Labelled photos from "data", an image-classification folder in angelabk49/osteoporosis-detection. The possible labels are: normal, osteopenia, osteoporosis.

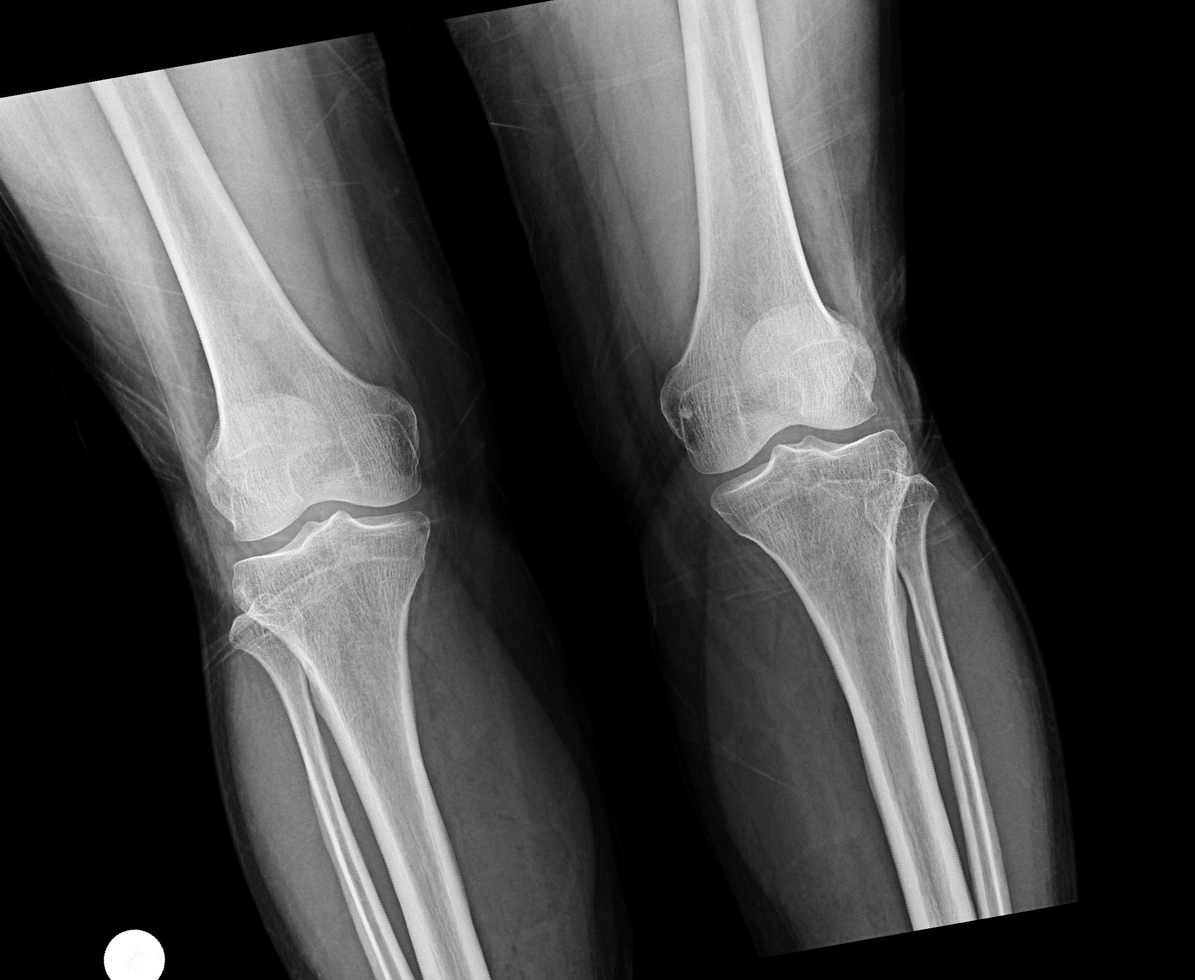
Label: normal

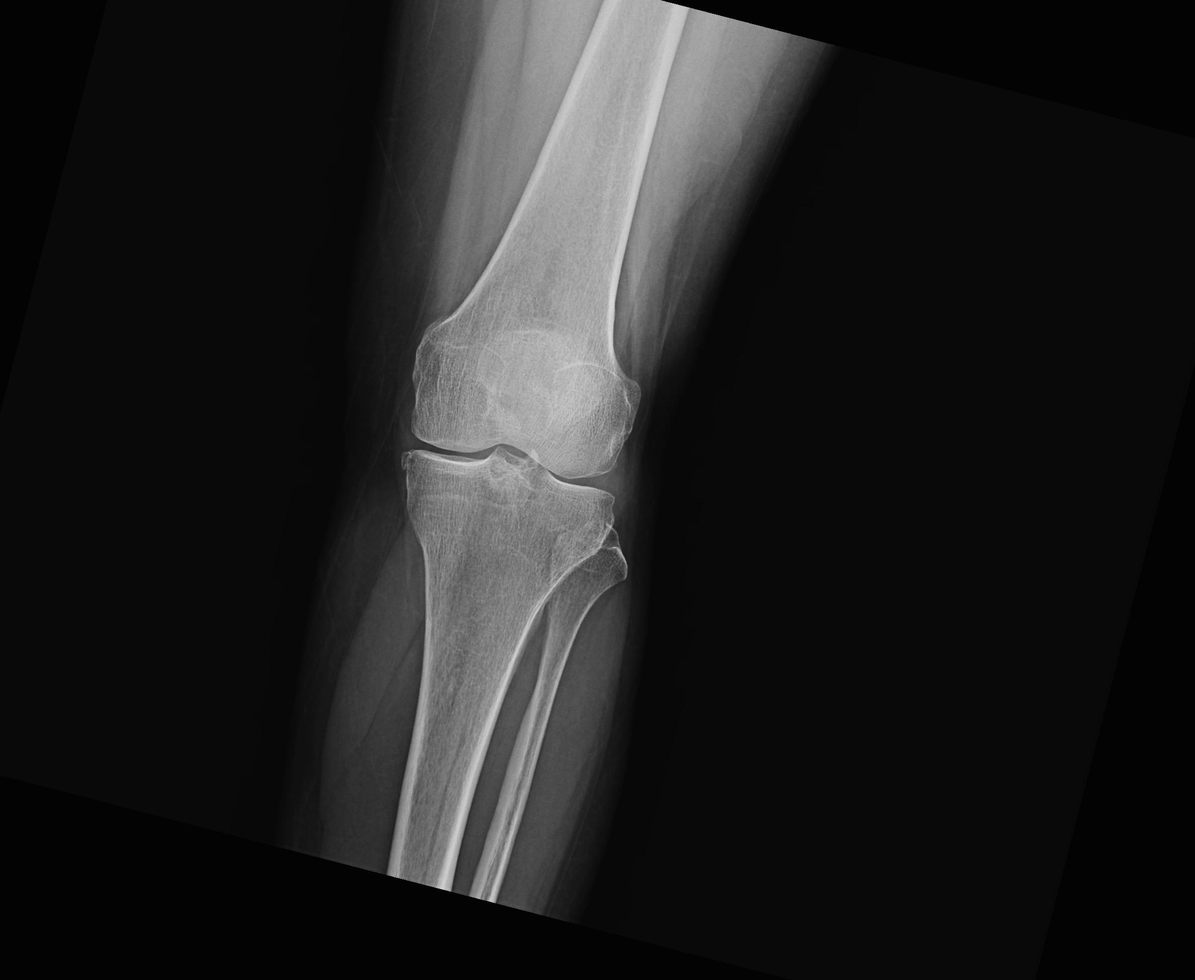
Label: normal

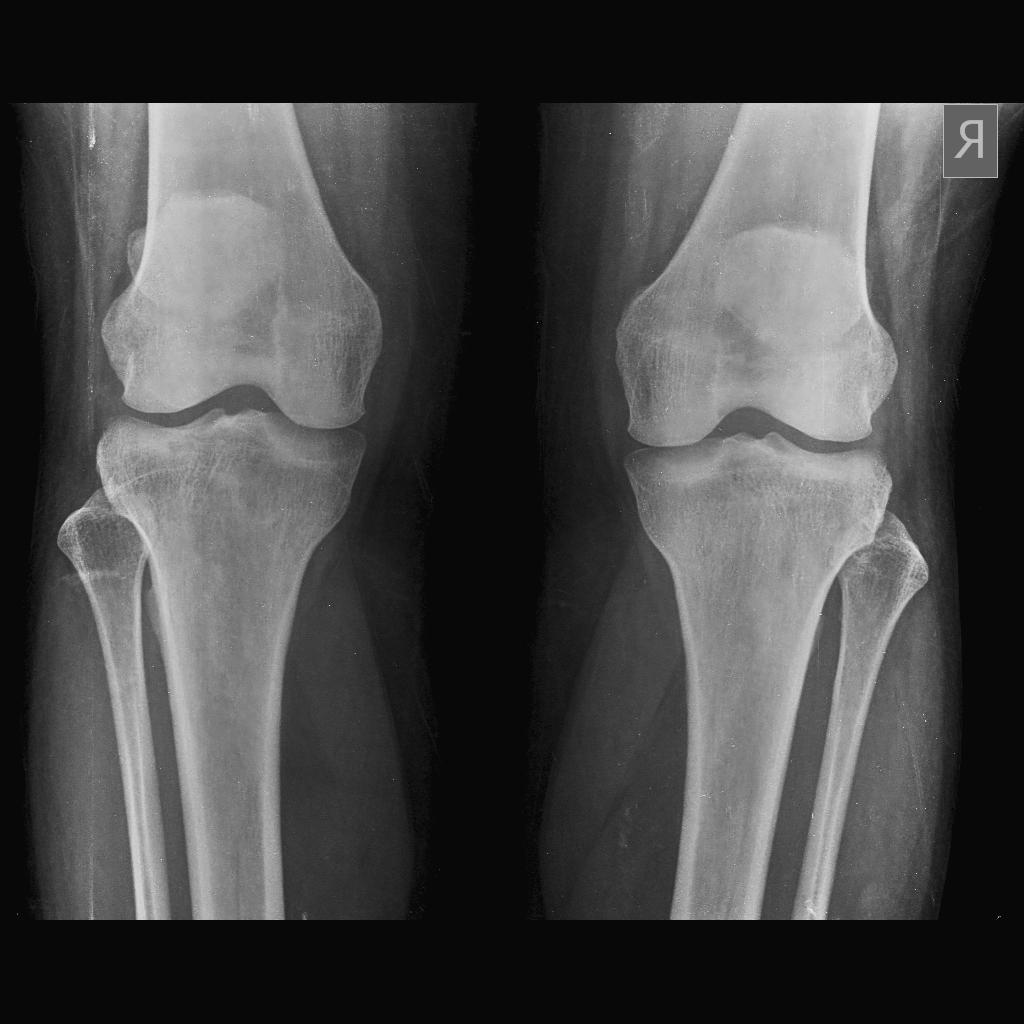
Label: osteopenia

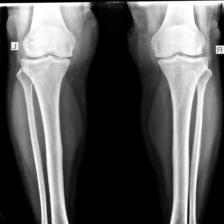
Label: osteoporosis

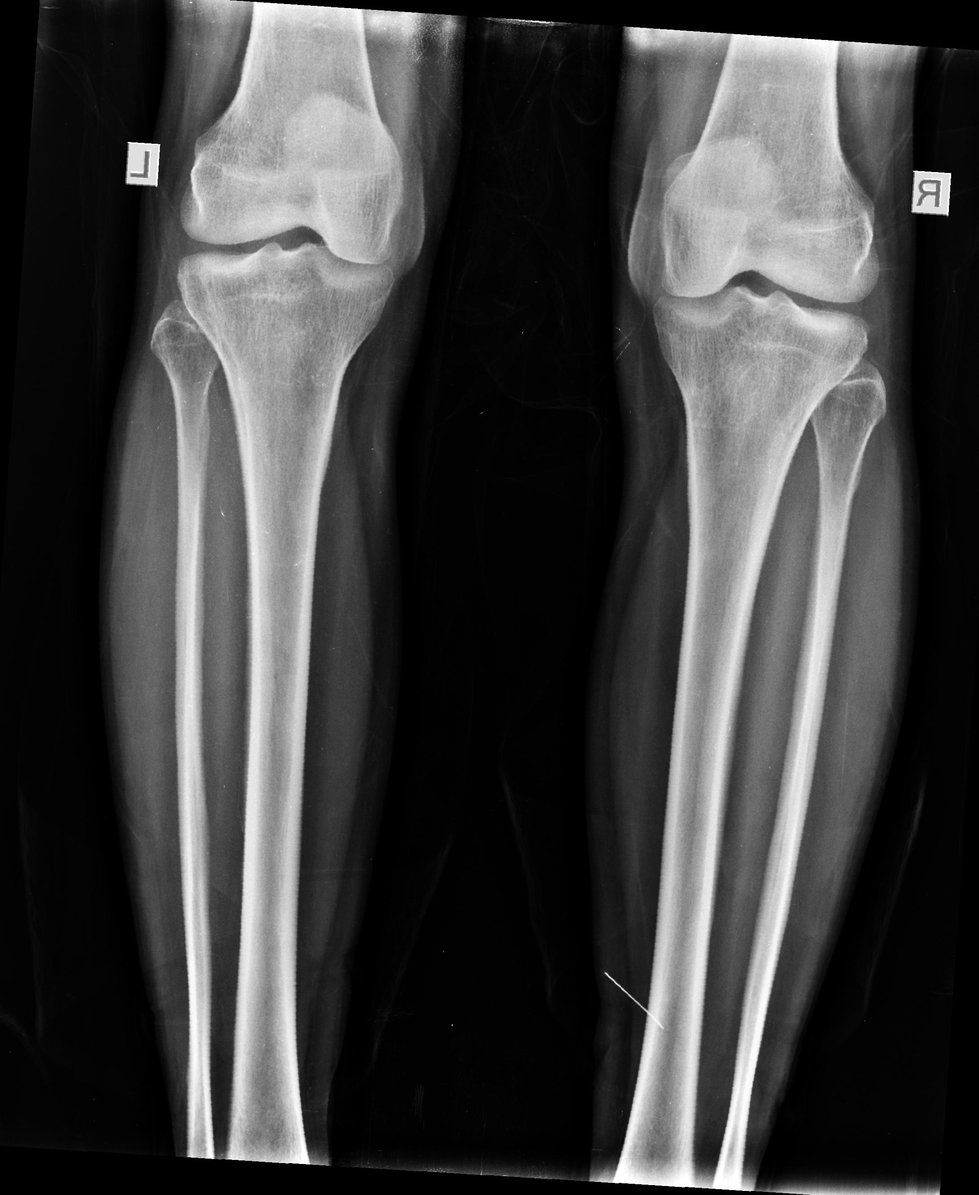
Label: osteoporosis

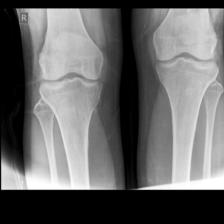
Label: osteopenia
